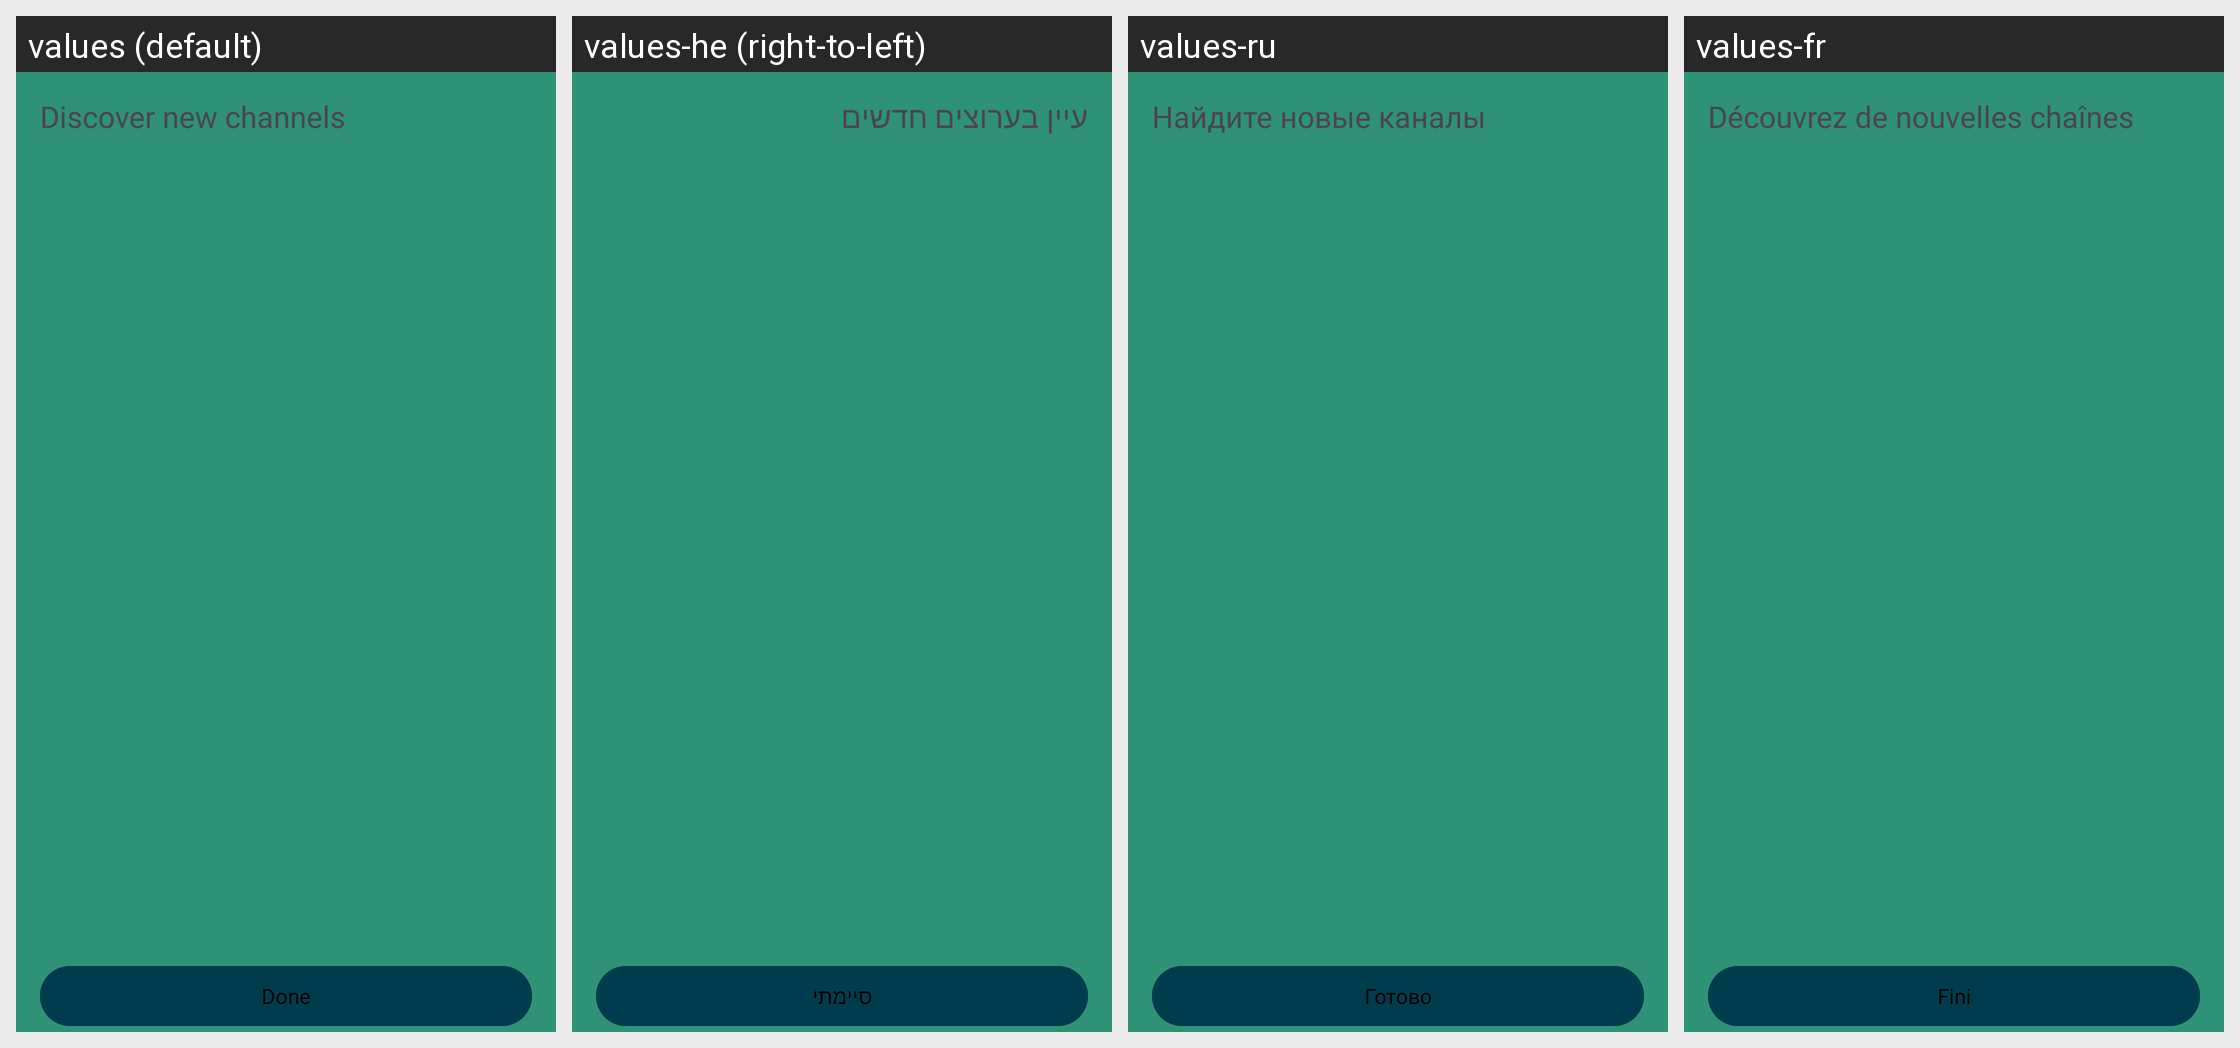

Here is an Android app screen in its default locale and in the app's own translations. Write out the translated-string differences for the strings that appear on this screen.
Android screen res/layout/dialog_discover.xml rendered under 4 locales, left to right: values (default), values-he (right-to-left), values-ru, values-fr. Device: Nexus 5 (rendered at 1080×1920; each locale shown at half size, 540×960, under a caption strip naming it); theme AppTheme.
Other locales in the repository, not shown: values-af, values-ca, values-de, values-es, values-et, values-gu, values-id, values-it, values-jv, values-ms, values-nl, values-pl, values-pt, values-pt-rBR, values-ro, values-sr, values-tr, values-uk, values-vi, values-zh-rTW.
Strings drawn on this screen, with the default value and each locale's value (text and hints the layout hard-codes, and strings that could not be matched under every locale, appear in the picture but are not listed):

discover_channels
  values: Discover new channels
  values-he: עיין בערוצים חדשים
  values-ru: Найдите новые каналы
  values-fr: Découvrez de nouvelles chaînes

done
  values: Done
  values-he: סיימתי
  values-ru: Готово
  values-fr: Fini
